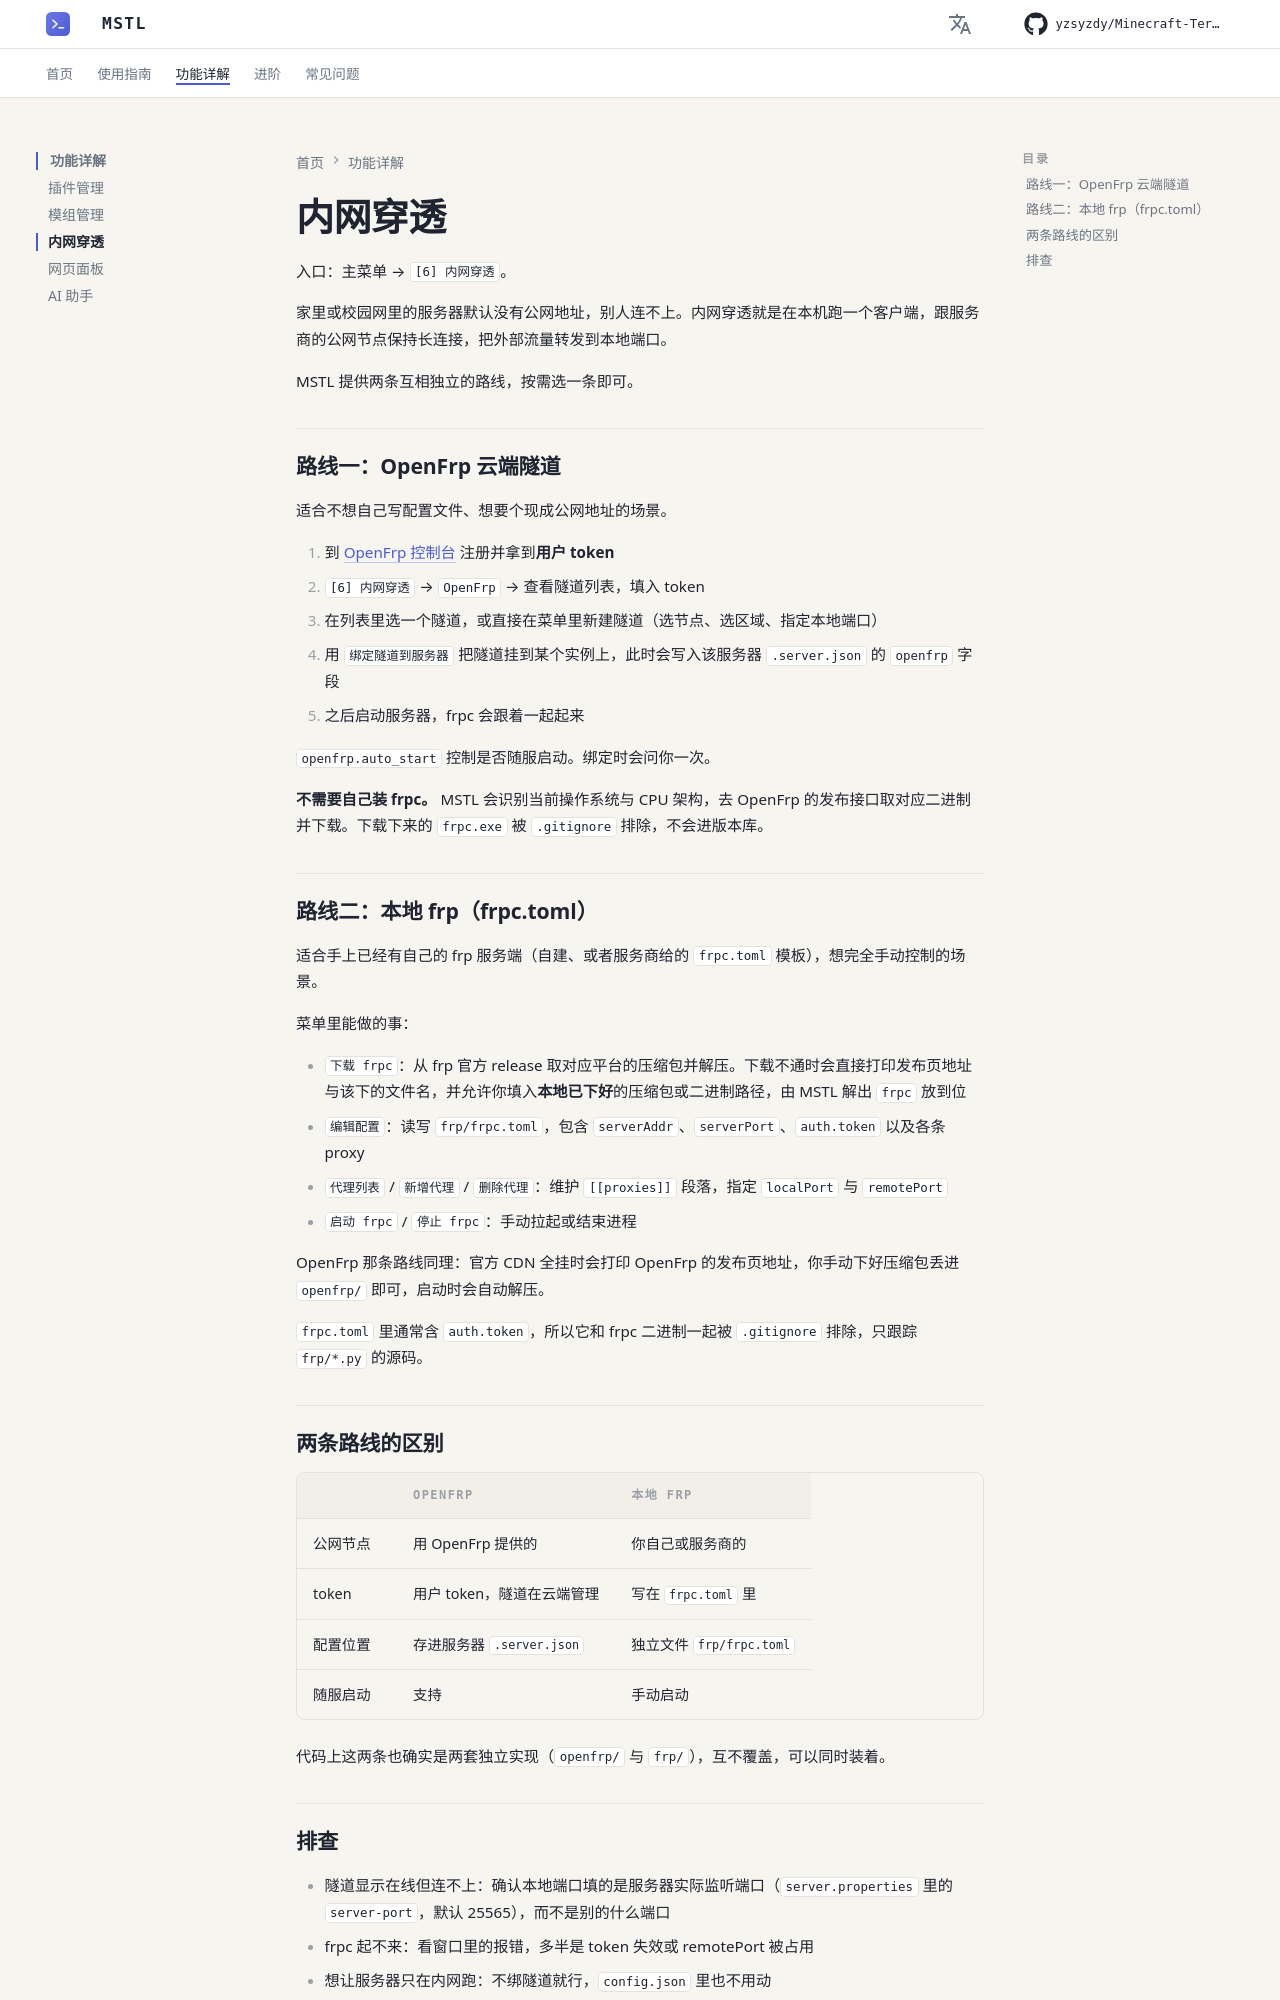

repository: yzsyzdy/Minecraft-Terminal-Server-Launcher · page: features/tunnel/index.html · generator: mkdocs

# 内网穿透

入口：主菜单 → `[6] 内网穿透`。

家里或校园网里的服务器默认没有公网地址，别人连不上。内网穿透就是在本机跑一个客户端，跟服务商的公网节点保持长连接，把外部流量转发到本地端口。

MSTL 提供两条互相独立的路线，按需选一条即可。

## 路线一：OpenFrp 云端隧道

适合不想自己写配置文件、想要个现成公网地址的场景。

1. 到 [OpenFrp 控制台](https://console.openfrp.net) 注册并拿到**用户 token**
2. `[6] 内网穿透` → `OpenFrp` → 查看隧道列表，填入 token
3. 在列表里选一个隧道，或直接在菜单里新建隧道（选节点、选区域、指定本地端口）
4. 用 `绑定隧道到服务器` 把隧道挂到某个实例上，此时会写入该服务器 `.server.json` 的 `openfrp` 字段
5. 之后启动服务器，frpc 会跟着一起起来

`openfrp.auto_start` 控制是否随服启动。绑定时会问你一次。

**不需要自己装 frpc。** MSTL 会识别当前操作系统与 CPU 架构，去 OpenFrp 的发布接口取对应二进制并下载。下载下来的 `frpc.exe` 被 `.gitignore` 排除，不会进版本库。

## 路线二：本地 frp（frpc.toml）

适合手上已经有自己的 frp 服务端（自建、或者服务商给的 `frpc.toml` 模板），想完全手动控制的场景。

菜单里能做的事：

- `下载 frpc`：从 frp 官方 release 取对应平台的压缩包并解压。下载不通时会直接打印发布页地址与该下的文件名，并允许你填入**本地已下好**的压缩包或二进制路径，由 MSTL 解出 `frpc` 放到位
- `编辑配置`：读写 `frp/frpc.toml`，包含 `serverAddr`、`serverPort`、`auth.token` 以及各条 proxy
- `代理列表` / `新增代理` / `删除代理`：维护 `[[proxies]]` 段落，指定 `localPort` 与 `remotePort`
- `启动 frpc` / `停止 frpc`：手动拉起或结束进程

OpenFrp 那条路线同理：官方 CDN 全挂时会打印 OpenFrp 的发布页地址，你手动下好压缩包丢进 `openfrp/` 即可，启动时会自动解压。

`frpc.toml` 里通常含 `auth.token`，所以它和 frpc 二进制一起被 `.gitignore` 排除，只跟踪 `frp/*.py` 的源码。

## 两条路线的区别

| | OpenFrp | 本地 frp |
|---|---|---|
| 公网节点 | 用 OpenFrp 提供的 | 你自己或服务商的 |
| token | 用户 token，隧道在云端管理 | 写在 `frpc.toml` 里 |
| 配置位置 | 存进服务器 `.server.json` | 独立文件 `frp/frpc.toml` |
| 随服启动 | 支持 | 手动启动 |

代码上这两条也确实是两套独立实现（`openfrp/` 与 `frp/`），互不覆盖，可以同时装着。
